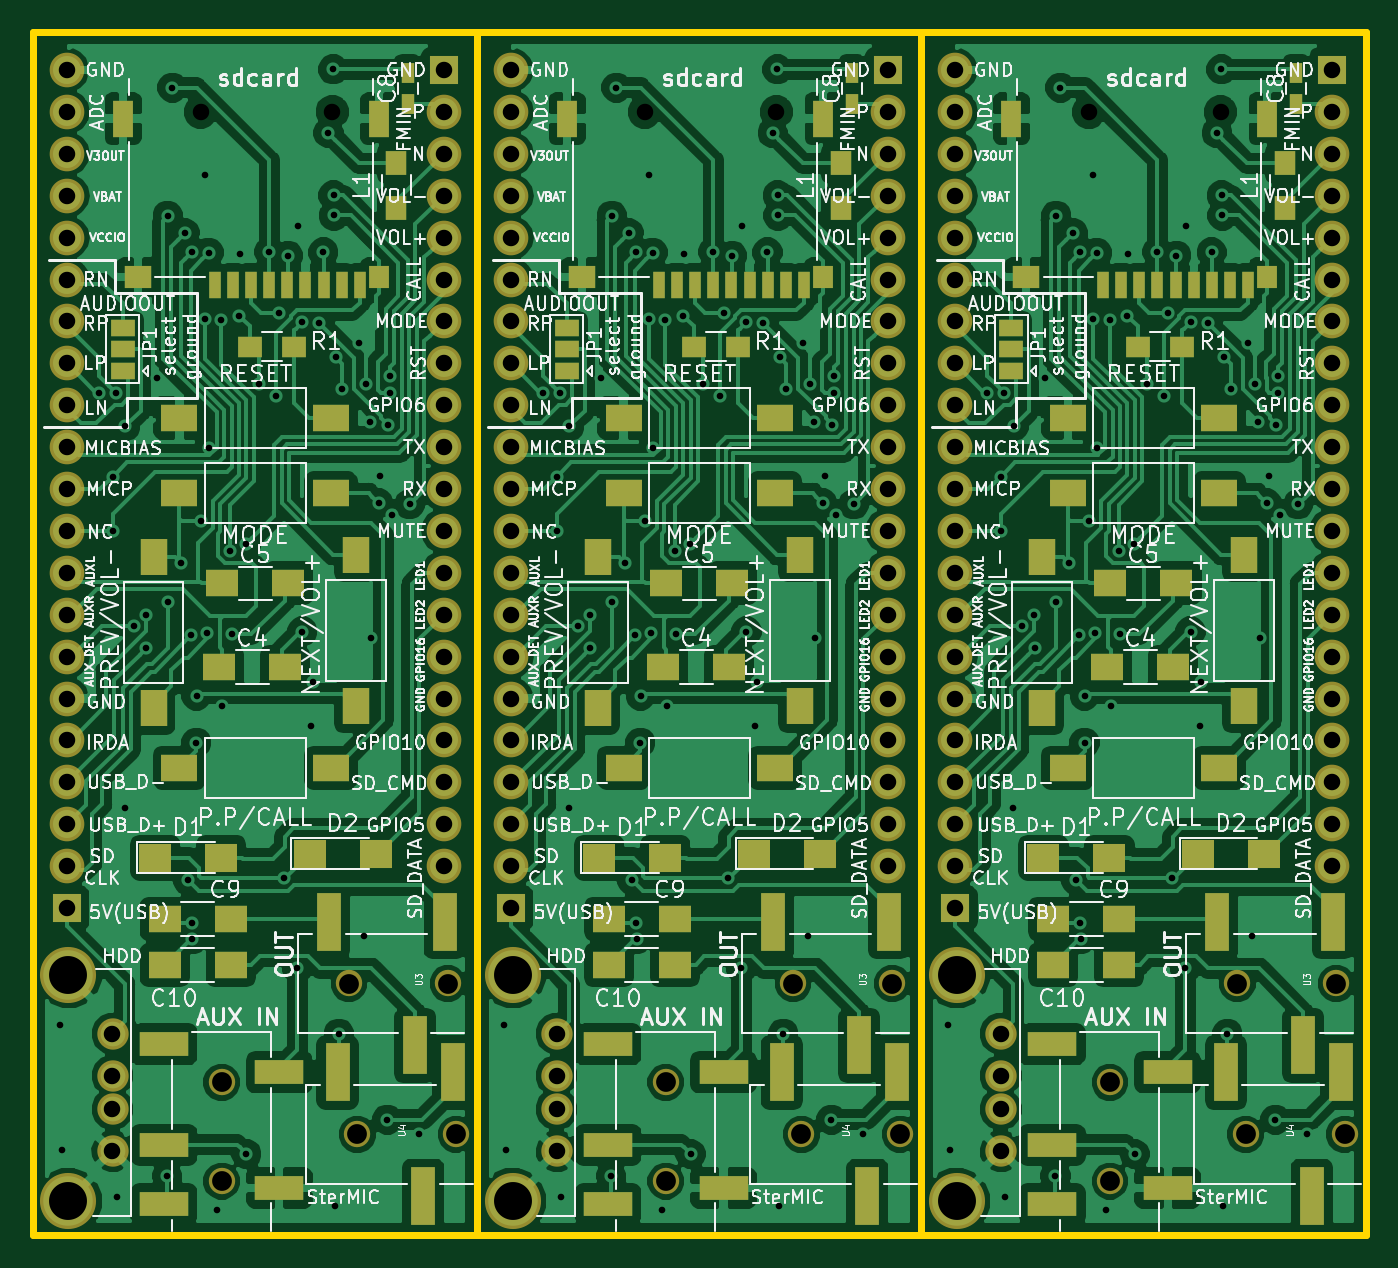
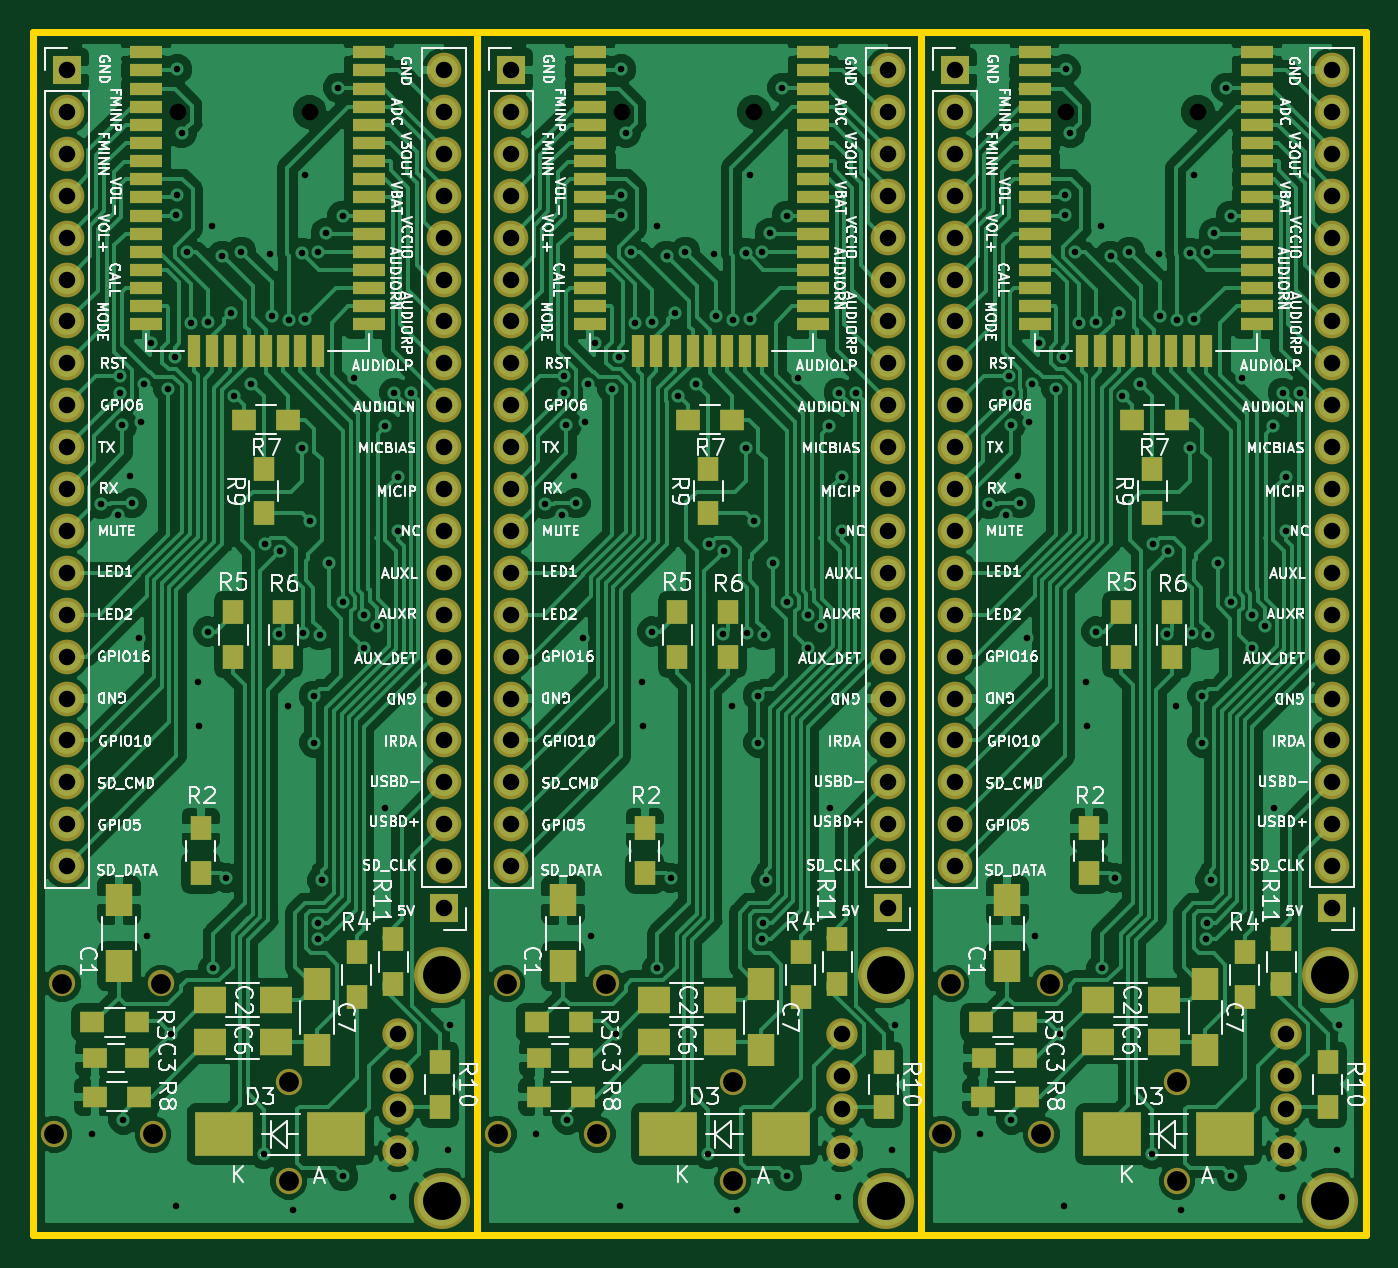
Circuit board: 8 layer files. Board 80.8 x 72.9 mm.
- bottom_copper: F-6888multi-B.Cu.gbr (255023 bytes)
- bottom_mask: F-6888multi-B.Mask.gbr (11842 bytes)
- bottom_silk: F-6888multi-B.SilkS.gbr (177872 bytes)
- outline: F-6888multi-Edge.Cuts.gbr (1452 bytes)
- top_copper: F-6888multi-F.Cu.gbr (292036 bytes)
- top_mask: F-6888multi-F.Mask.gbr (10813 bytes)
- top_silk: F-6888multi-F.SilkS.gbr (214052 bytes)
- drill: F-6888multi.drl (6983 bytes)

=== bottom_copper: F-6888multi-B.Cu.gbr (255023 bytes, source omitted) ===
=== bottom_mask: F-6888multi-B.Mask.gbr (11842 bytes, source omitted) ===
=== bottom_silk: F-6888multi-B.SilkS.gbr (177872 bytes, source omitted) ===
=== outline: F-6888multi-Edge.Cuts.gbr ===
%TF.GenerationSoftware,KiCad,Pcbnew,5.0.0-rc2-dev-unknown-d09445c~65~ubuntu16.04.1*%
%TF.CreationDate,2018-05-20T19:04:23+02:00*%
%TF.ProjectId,F-6888multi,462D363838386D756C74692E6B696361,rev?*%
%TF.SameCoordinates,Original*%
%TF.FileFunction,Profile,NP*%
%FSLAX46Y46*%
G04 Gerber Fmt 4.6, Leading zero omitted, Abs format (unit mm)*
G04 Created by KiCad (PCBNEW 5.0.0-rc2-dev-unknown-d09445c~65~ubuntu16.04.1) date Sun May 20 19:04:23 2018*
%MOMM*%
%LPD*%
G01*
G04 APERTURE LIST*
%ADD10C,0.400000*%
G04 APERTURE END LIST*
D10*
X173024800Y-126339600D02*
X173024800Y-123799600D01*
X173024800Y-123799600D02*
X173024800Y-53441600D01*
X146100800Y-126339600D02*
X173024800Y-126339600D01*
X146100800Y-123799600D02*
X146100800Y-126339600D01*
X146100800Y-53441600D02*
X146100800Y-123799600D01*
X146100800Y-53441600D02*
X173024800Y-53441600D01*
X146100800Y-126339600D02*
X146100800Y-123799600D01*
X146100800Y-123799600D02*
X146100800Y-53441600D01*
X119176800Y-126339600D02*
X146100800Y-126339600D01*
X119176800Y-123799600D02*
X119176800Y-126339600D01*
X119176800Y-53441600D02*
X119176800Y-123799600D01*
X119176800Y-53441600D02*
X146100800Y-53441600D01*
X119176800Y-126339600D02*
X119176800Y-123799600D01*
X92252800Y-126339600D02*
X119176800Y-126339600D01*
X92252800Y-123799600D02*
X92252800Y-126339600D01*
X119176800Y-123799600D02*
X119176800Y-53441600D01*
X92252800Y-53441600D02*
X92252800Y-123799600D01*
X92252800Y-53441600D02*
X119176800Y-53441600D01*
M02*

=== top_copper: F-6888multi-F.Cu.gbr (292036 bytes, source omitted) ===
=== top_mask: F-6888multi-F.Mask.gbr (10813 bytes, source omitted) ===
=== top_silk: F-6888multi-F.SilkS.gbr (214052 bytes, source omitted) ===
=== drill: F-6888multi.drl (6983 bytes, source omitted) ===
